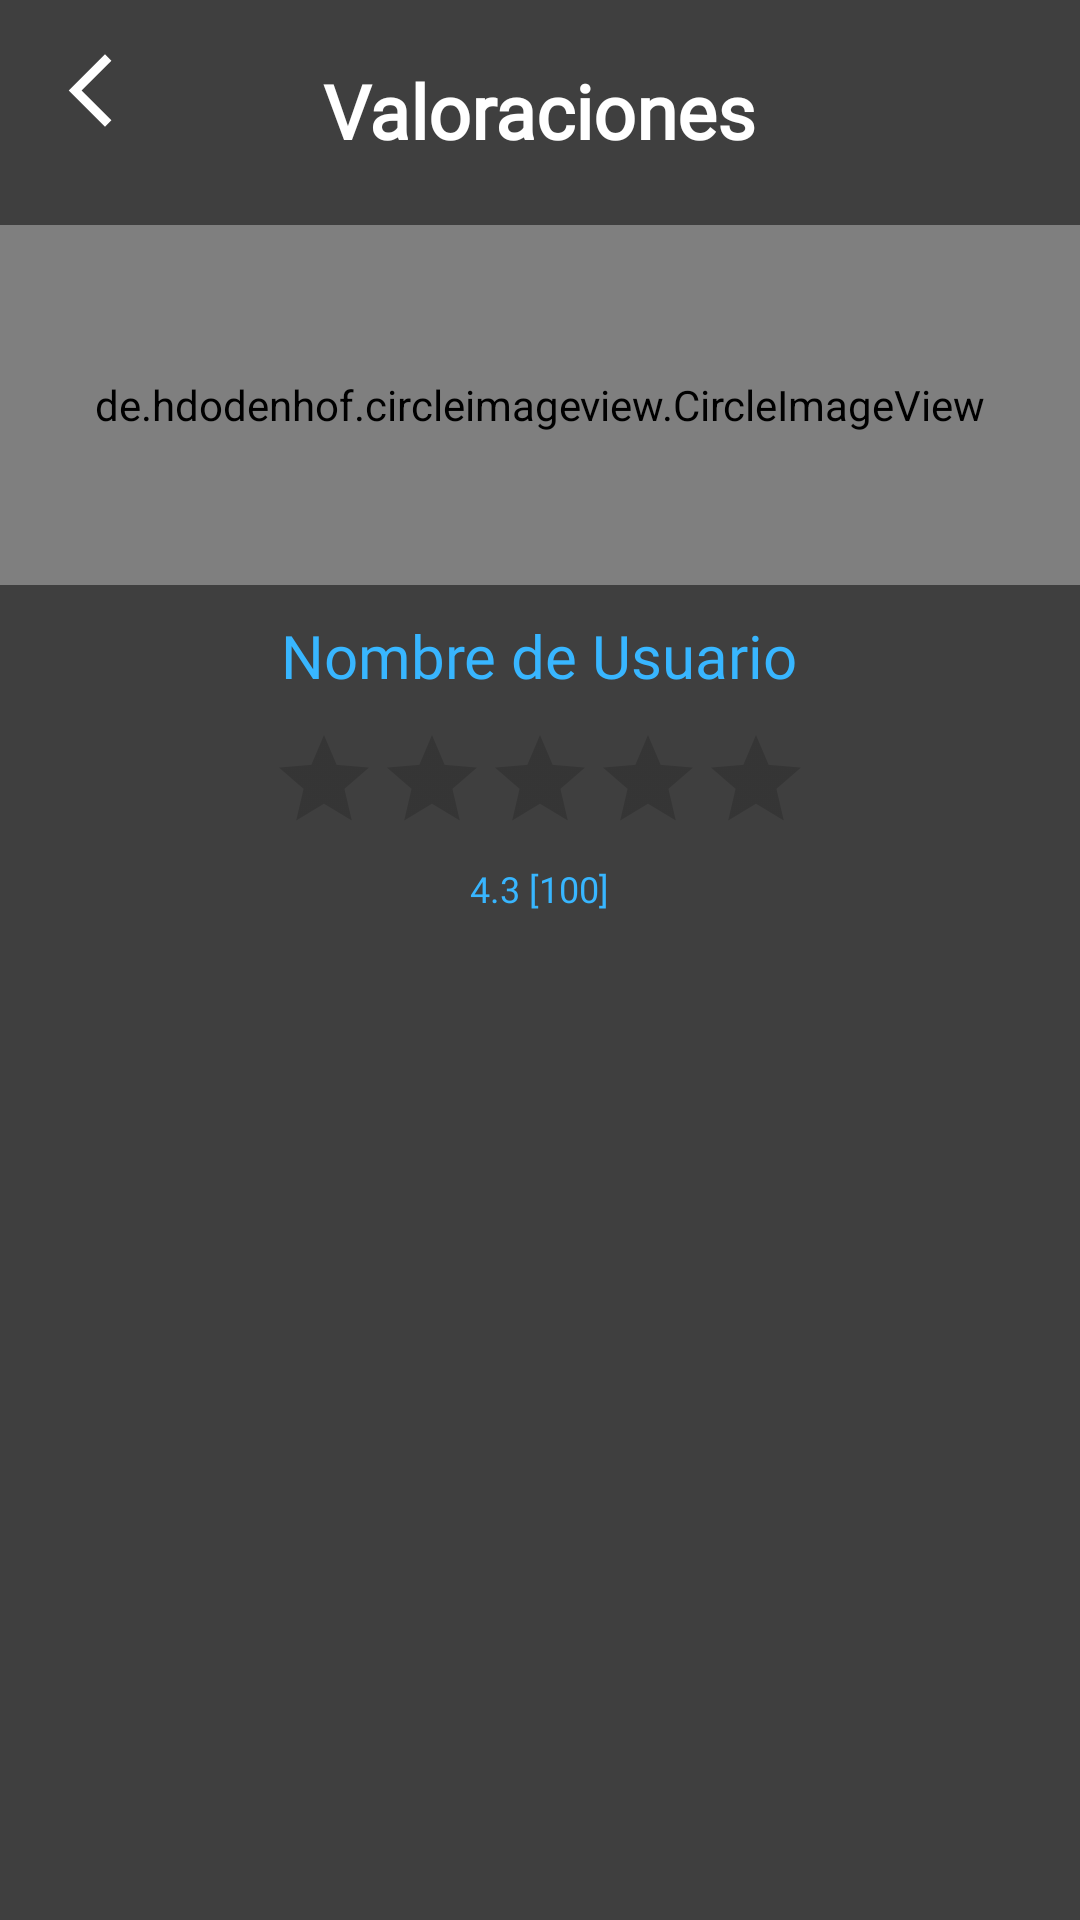

Here is an Android app screen rendered from its layout file. Give the layout XML and the strings, colors and styles it references.
<!-- AndroidManifest.xml: application theme Theme.TestMenu -->
<!-- res/layout/activity_valoracion.xml -->
<?xml version="1.0" encoding="utf-8"?>
<FrameLayout xmlns:android="http://schemas.android.com/apk/res/android"
    xmlns:app="http://schemas.android.com/apk/res-auto"
    xmlns:tools="http://schemas.android.com/tools"
    android:layout_width="match_parent"
    android:layout_height="match_parent"
    android:background="@color/negroFondo"
    tools:context=".activities.ValoracionActivity" >

    <ImageButton
        android:id="@+id/volverAtrasValoraciones"
        style="?android:attr/borderlessButtonStyle"
        android:layout_width="60dp"
        android:layout_height="60dp"
        android:layout_gravity="top|left"
        android:src="@drawable/ic_step_back" />

    <ImageButton
        android:id="@+id/btnValorar"
        style="?android:attr/borderlessButtonStyle"
        android:layout_width="60dp"
        android:layout_height="60dp"
        android:layout_gravity="top|right"
        android:src="@drawable/ic_crear_comentario" />


    <TextView
        android:id="@+id/textViewValoraciones"
        android:layout_width="wrap_content"
        android:layout_height="wrap_content"
        android:text="Valoraciones"
        android:layout_gravity="center_horizontal"
        android:layout_marginTop="20dp"
        android:layout_marginBottom="20dp"
        android:textAlignment="center"
        android:textColor="@color/white"
        android:fontFamily="@font/roboto_bold"
        android:textSize="25sp"
        android:textStyle="bold" />


    <LinearLayout
        android:layout_width="match_parent"
        android:layout_height="match_parent"
        android:orientation="vertical"
        android:layout_marginTop="55dp">

        <de.hdodenhof.circleimageview.CircleImageView
            android:id="@+id/fotoUsuario"
            android:layout_width="match_parent"
            android:layout_height="120dp"
            android:src="@drawable/usuario"
            android:layout_marginTop="20dp"
            app:civ_border_width="2dp"
            app:civ_border_color="@color/white"
            android:layout_gravity="center_horizontal"
            />
        <TextView
            android:id="@+id/nombreUsuario"
            android:layout_width="wrap_content"
            android:layout_height="wrap_content"
            android:layout_marginTop="10dp"
            android:layout_gravity="center_horizontal"
            android:text="Nombre de Usuario"
            android:textSize="20dp"
            android:fontFamily="@font/roboto_bold"
            android:textColor="@color/azulGeneral"/>

        <RatingBar
            android:id="@+id/estrellas"
            android:layout_width="wrap_content"
            android:layout_height="wrap_content"
            android:layout_marginTop="10dp"
            style="@style/Widget.AppCompat.RatingBar.Indicator"
            android:layout_gravity="center_horizontal"/>

        <TextView
            android:id="@+id/txtValoracion"
            android:layout_width="wrap_content"
            android:layout_height="wrap_content"
            android:layout_marginTop="10dp"
            android:layout_gravity="center_horizontal"
            android:fontFamily="@font/roboto_bold"
            android:text="4.3 [100]"
            android:textColor="@color/azulGeneral"
            android:textSize="12sp"/>

        <androidx.recyclerview.widget.RecyclerView
            android:id="@+id/recyclerViewValoraciones"
            android:layout_width="match_parent"
            android:layout_height="match_parent"
            android:layout_marginTop="20dp"
            app:layout_behavior="com.google.android.material.appbar.AppBarLaout$ScrollingViewBehavior" />
    </LinearLayout>

    <TextView
        android:id="@+id/txtNoHayValoraciones"
        android:layout_width="wrap_content"
        android:layout_height="wrap_content"
        android:text="No hay ninguna Valoración"
        android:layout_gravity="center_horizontal|center_vertical"
        android:layout_marginTop="50dp"
        android:textAlignment="center"
        android:textColor="@color/white"
        android:fontFamily="@font/roboto_regular"
        android:textSize="15sp"
        android:visibility="invisible"
        android:textStyle="bold" />

</FrameLayout>
<!-- resources referenced by this layout -->
<resources>
  <color name="azulGeneral">#38b6ff</color>
  <color name="negroFondo">#3f3f3f</color>
  <color name="white">#FFFFFFFF</color>
  <!-- drawable ic_step_back (drawable) -->
  <vector android:height="29dp" android:tint="#FFFFFF"
      android:viewportHeight="24" android:viewportWidth="24"
      android:width="29dp" xmlns:android="http://schemas.android.com/apk/res/android">
      <path android:fillColor="@android:color/white" android:pathData="M17.77,3.77l-1.77,-1.77l-10,10l10,10l1.77,-1.77l-8.23,-8.23z"/>
  </vector>
  <style name="Theme.TestMenu" parent="Theme.MaterialComponents.DayNight.NoActionBar">
          
          <item name="colorPrimary">@color/purple_500</item>
          <item name="colorPrimaryVariant">@color/purple_700</item>
          <item name="colorOnPrimary">@color/white</item>
          
          <item name="colorSecondary">@color/azulGeneral</item>
          <item name="colorSecondaryVariant">@color/teal_700</item>
          <item name="colorOnSecondary">@color/black</item>
          
          <item name="android:statusBarColor">?attr/colorPrimaryVariant</item>
          
      </style>
  <color name="purple_500">#38b6ff</color>
  <color name="purple_700">#38b6ff</color>
  <color name="teal_700">#FF018786</color>
  <color name="black">#FF000000</color>
</resources>
